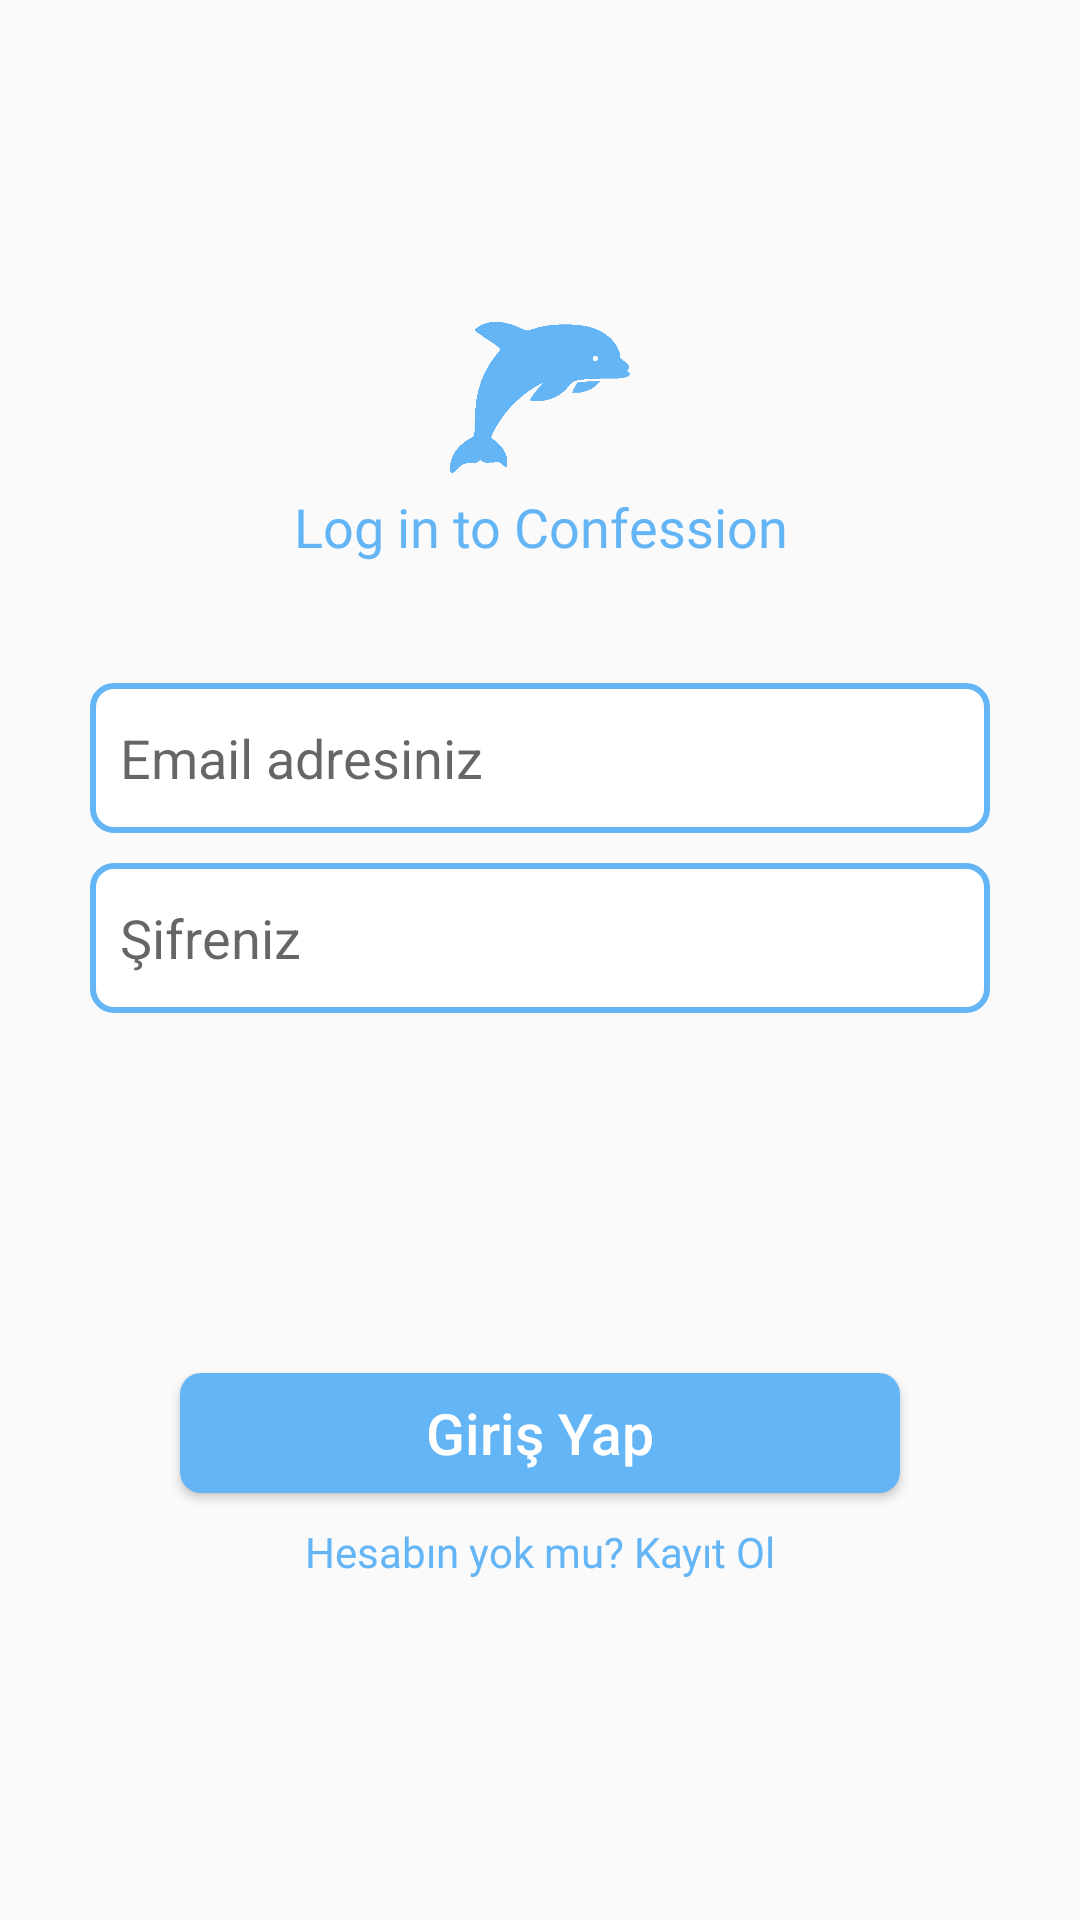

Here is an Android app screen rendered from its layout file. Give the layout XML and the strings, colors and styles it references.
<!-- AndroidManifest.xml: application theme AppTheme -->
<!-- res/layout/fragment_login.xml -->
<?xml version="1.0" encoding="utf-8"?>
<layout xmlns:app="http://schemas.android.com/apk/res-auto"
    xmlns:android="http://schemas.android.com/apk/res/android">
    <data>
    </data>
    <LinearLayout
        android:layout_width="match_parent"
        android:layout_height="match_parent"
        android:gravity="center"
        android:padding="30dp"
        android:orientation="vertical">

        <ProgressBar
            android:id="@+id/progressBar"
            android:layout_width="wrap_content"
            android:layout_height="wrap_content"
            android:layout_centerHorizontal="true"
            android:layout_gravity="center_horizontal"
            android:visibility="gone" />


        <ImageView
            android:id="@+id/imageView4"
            android:layout_width="60dp"
            android:layout_height="60dp"
            app:tint="@color/blue_inactive"
            app:srcCompat="@drawable/app_icon_black" />

        <TextView
            android:layout_width="match_parent"
            android:layout_height="wrap_content"
            android:textSize="18sp"
            android:fontFamily="@font/hind_medium"
            android:text="@string/login_desc"
            android:textColor="@color/blue_inactive"
            android:gravity="center_horizontal"
            android:layout_marginBottom="40dp"/>

        <EditText
            android:id="@+id/edtEmail"
            android:layout_width="match_parent"
            android:layout_height="50dp"
            android:ems="10"
            android:hint="@string/login_email_hint"
            android:background="@drawable/login_edittext_background"
            android:inputType="textEmailAddress" />

        <EditText
            android:id="@+id/edtPassword"
            android:layout_width="match_parent"
            android:layout_height="50dp"
            android:ems="10"
            android:hint="@string/login_password_hint"
            android:layout_marginTop="10dp"
            android:background="@drawable/login_edittext_background"
            android:inputType="textPassword" />

        <Button
            android:id="@+id/loginButton"
            android:layout_width="match_parent"
            android:layout_height="40dp"
            android:layout_marginTop="120dp"
            android:layout_marginRight="30dp"
            android:layout_marginLeft="30dp"
            android:textAllCaps="false"
            android:textColor="@color/white"
            android:textSize="19sp"
            android:background="@drawable/login_button_background"
            android:text="@string/login_do" />

        <TextView
            android:id="@+id/goRegister"
            android:layout_width="wrap_content"
            android:layout_height="wrap_content"
            android:gravity="right"
            android:fontFamily="@font/hind_semibold"
            android:textColor="@color/blue_inactive"
            android:layout_margin="10dp"
            android:text="@string/register" />


    </LinearLayout>
</layout>
<!-- resources referenced by this layout -->
<resources>
  <color name="blue_inactive">#64b5f6</color>
  <color name="white">#ffffff</color>
  <!-- drawable app_icon_black: png bitmap (drawable, 6192 bytes) -->
  <!-- drawable login_button_background (drawable) -->
  <?xml version="1.0" encoding="utf-8"?>
  <shape xmlns:android="http://schemas.android.com/apk/res/android">
      <solid android:color="@color/blue_inactive"/>
      <corners android:radius="7dp"/>
  </shape>
  <!-- drawable login_edittext_background (drawable) -->
  <?xml version="1.0" encoding="utf-8"?>
  <shape xmlns:android="http://schemas.android.com/apk/res/android">
  
      <stroke android:color="@color/blue_inactive" android:width="2dp"/>
      <corners android:radius="7dp"/>
      <solid android:color="@color/login_edittext_in"/>
      <padding android:left="10dp"/>
  </shape>
  <string name="login_desc">Log in to Confession</string>
  <string name="login_do">Giriş Yap</string>
  <string name="login_email_hint">Email adresiniz</string>
  <string name="login_password_hint">Şifreniz</string>
  <string name="register">Hesabın yok mu? Kayıt Ol</string>
  <style name="AppTheme" parent="Theme.AppCompat.Light.NoActionBar">
          
          <item name="colorPrimary">@color/blue_inactive</item>
          <item name="colorPrimaryDark">@color/blue_active</item>
          <item name="colorAccent">@color/blue_grey_active</item>
          <item name="android:windowNoTitle">true</item>
          <item name="bottomSheetDialogTheme">@style/AppBottomSheetDialogTheme</item>
      </style>
  <color name="login_edittext_in">#FFFFFF</color>
  <color name="blue_active">#03a9f4</color>
  <color name="blue_grey_active">#607d8b</color>
  <style name="AppBottomSheetDialogTheme" parent="Theme.Design.Light.BottomSheetDialog">
          <item name="bottomSheetStyle">@style/AppModalStyle</item>
      </style>
  <style name="AppModalStyle" parent="Widget.Design.BottomSheet.Modal">
          <item name="android:background">@drawable/bottom_sheet_background</item>
      </style>
</resources>
